30-way image classification set "datera-quest" from GitHub (AffrizaWildanFauzan/datera-quest); label vocabulary: Albizia saponaria, Dendrobium leonis, Dracaena trifasciata, Echinodorus radican, Gymnocalycium, Hopea bilitonensis, Impatiens walleriana, Lagerstroemia speciosa, Ixora acuminata, Monstera adansonii, Nepenthes sumatrana, Alocasia Black Velvet, Nepenthes reinwardtiana, Ochna kirkii, Philodendron Lemon, Portulaca sp, Quassia amara, Reutealis trisperma, Rosa sp, Russelia equisetiformis, Syzygium myrtifolium, Tabernaemontana corymbosa, Anacampseros rufescens Sunrise, 3 apocynacaea, Areca catechu, Catharanthus roseus, Ceiba pentandra, Cuphea hyssopifolia, Cymbidium bicolor, Dendrobium Uthai White.

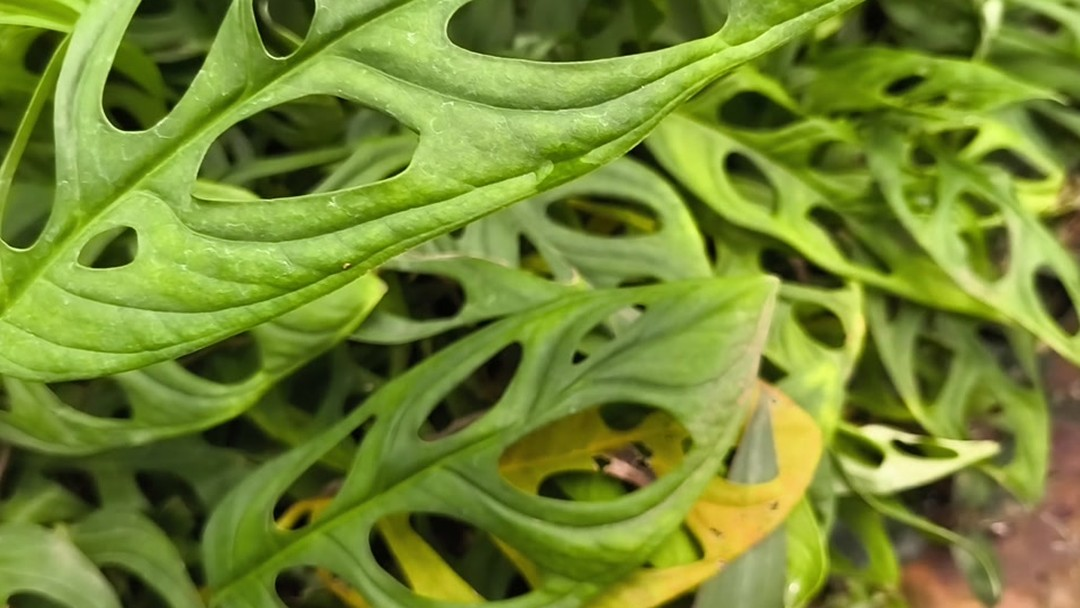
Label: Monstera adansonii

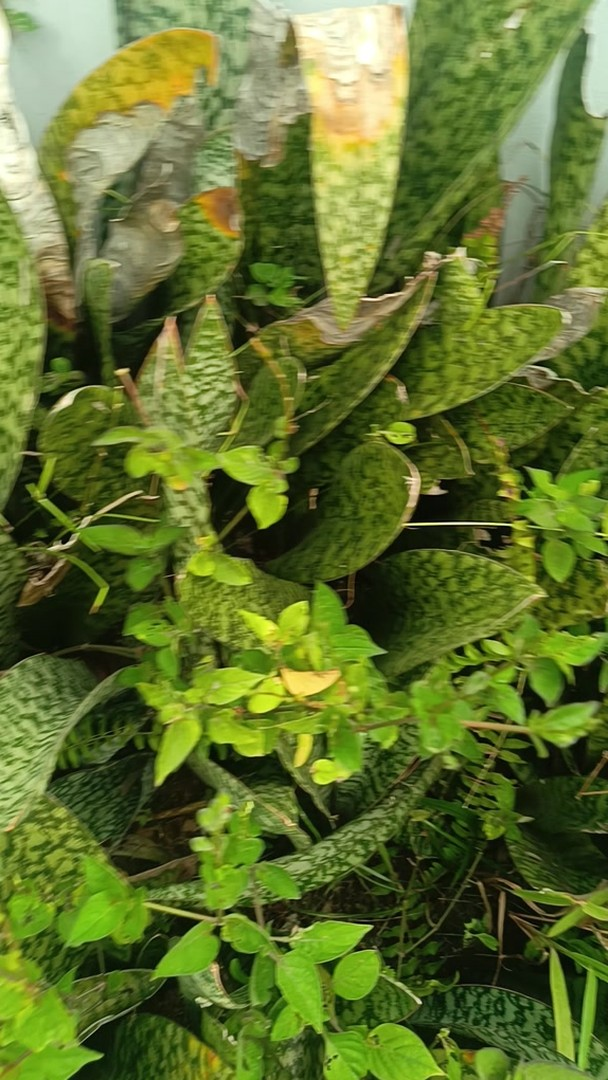
Label: Dracaena trifasciata

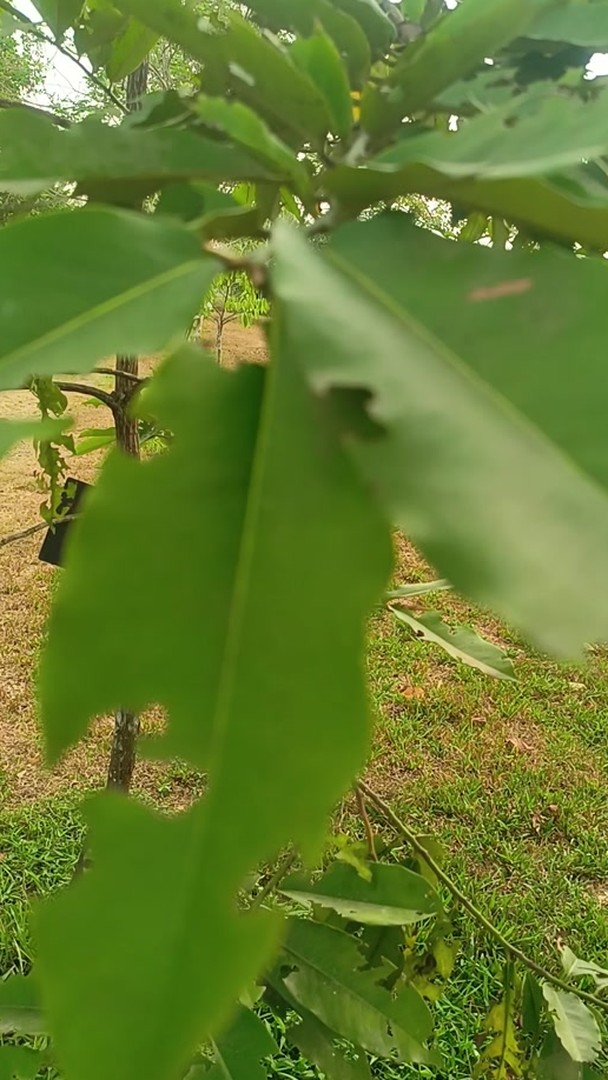
Label: Hopea bilitonensis

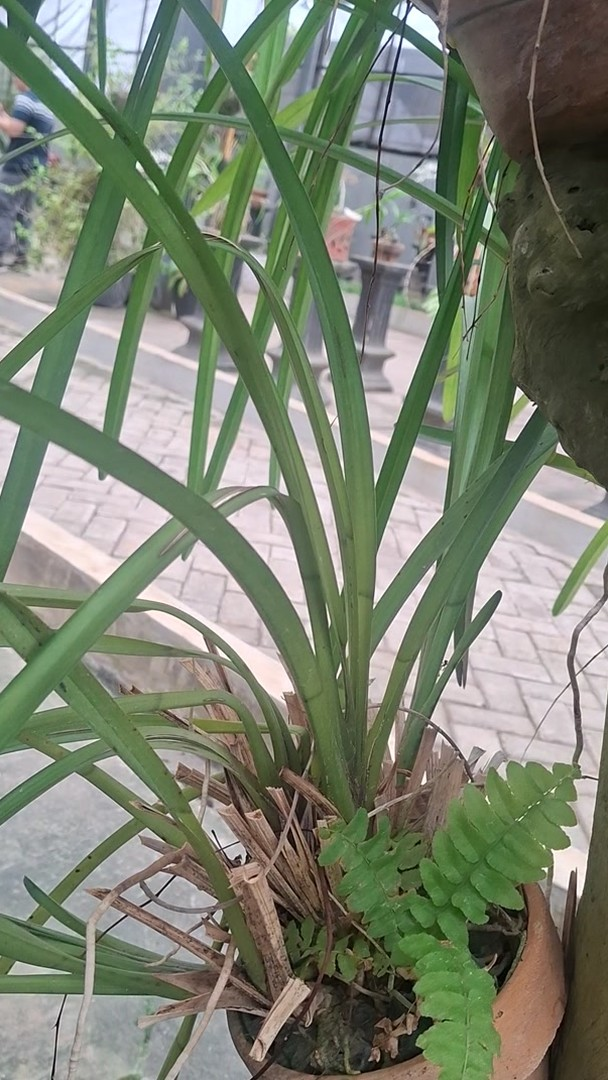
Label: Cymbidium bicolor

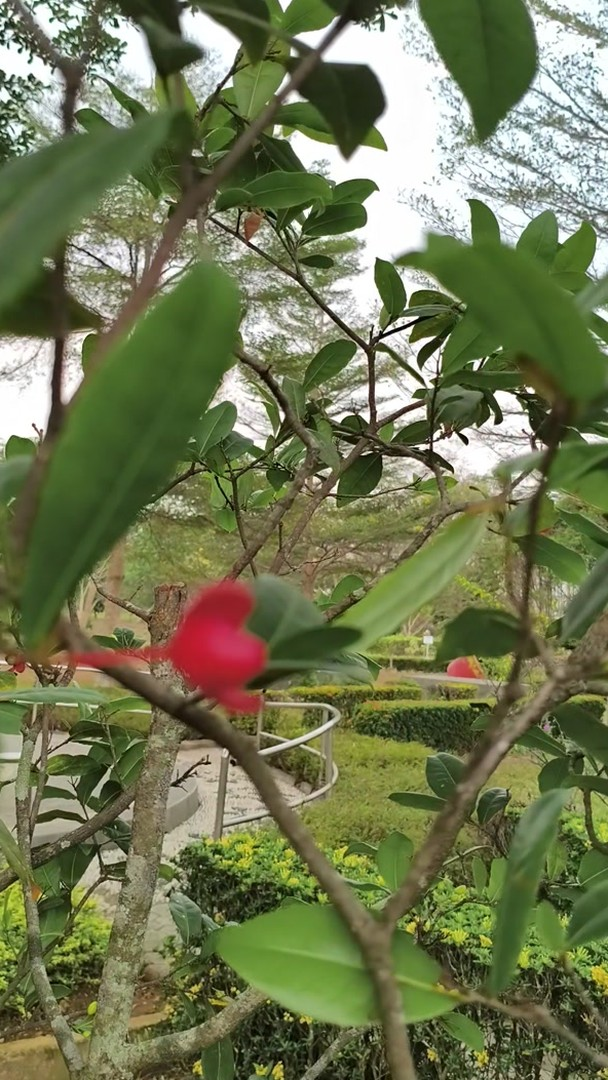
Label: Ochna kirkii

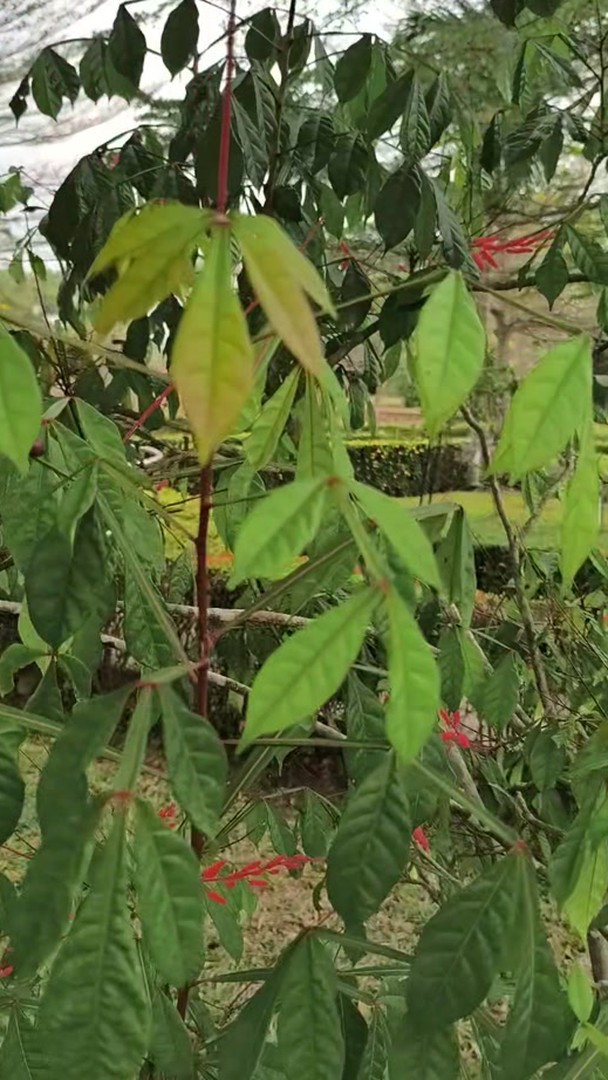
Label: Quassia amara
